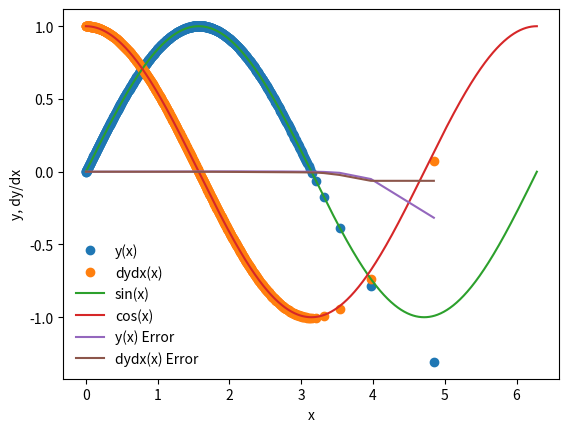

Reproduce this figure in Python.
%matplotlib inline
import matplotlib.pyplot as plt
import numpy as np

def dydx(x,y):
        
    # set the derivatives
        
    # our equation is d^2x/dx^2 = -y
        
    # so we can write
    # dydx = z
    # dzdx = -y
        
    # we will set y = y[0]   (the function y)
    # we will set z = y[1]   (the function x)
        
    # declare an array
    y_derivs = np.zeros(2)  # array of functions
        
    # set dydx = z
    y_derivs[0] = y[1]      # dydx we put in y_derivs[1]
        
    # set dydx = -y
    y_derivs[1] = -1*y[0]
        
    # here we have to return an array
    return y_derivs

# now we'll operate on all the elements at the same time 

def rk5_mv_core(dydx,xi,yi,nv,h):   #dydx is function we just wrote, 
                                        # xi is value of x at step i
                                        # xi changes by value of h
                                        # nv is number of variables
                                        # yi is the array 

    # coefficient values from adaptive step-size control
    # c:
    #ci = np.array([0, 1.0/5.0, 3.0/10.0, 3.0/5.0, 1.0, 7.0/8.0])                    
    ci = np.array([0, 1/5, 3/10, 3/5, 1, 7/8])                    
    # b:
    #bi = np.array([37.0/378.0, 0.0, 250.0/621.0, 125.0/594.0, 0.0, 512.0/1771.0])   
    bi = np.array([37/378, 0, 250/621, 125/594, 0, 512/1771])   
    # dbi:
    #dbi = np.array([2825.0/27648.0, 0.0, 18575.0/48384.0, 13525.0/55296.0, 277.0/14336.0, 1.0/4.0])   
    dbi = np.array([2825/27648, 0, 18575/48384, 13525/55296, 277/14336, 1/4])   
    
    # a:
    #ai = np.array([[0.0,        0.0,         0.0,           0.0,              0.0,          0.0],
    #           [1.0/5.0,        0.0,         0.0,           0.0,              0.0,          0.0],
    #           [3.0/40.0,       9.0/40.0,    0.0,           0.0,              0.0,          0.0],
    #           [3.0/10.0,      -9.0/10.0,    6.0/5.0,       0.0,              0.0,          0.0],
    #           [-11.0/54.0,     5.0/2.0,    -70.0/27.0,     35.0/27.0,        0.0,          0.0],
    #           [1631.0/55296.0, 175.0/512.0, 575.0/13824.0, 44275.0/110592.0, 253.0/4096.0, 0.0]]) 
    ai = np.array([[0,      0,       0,         0,            0,        0],
               [1/5,        0,       0,         0,            0,        0],
               [3/40,       9/40,    0,         0,            0,        0],
               [3/10,      -9/10,    6/5,       0,            0,        0],
               [-11/54,     5/2,    -70/27,     35/27,        0,        0],
               [1631/55296, 175/512, 575/13824, 44275/110592, 253/4096, 0]],np.int32) 
    
    # declare k? arrays
    k1 = np.zeros(nv)               # each k is array of two emelents one that
    k2 = np.zeros(nv)               # corresponds to y and one that corresponds to z
    k3 = np.zeros(nv)
    k4 = np.zeros(nv)
    k5 = np.zeros(nv)
    k6 = np.zeros(nv)
    
    
    # get k1 values
    # k1 = hf(xn, yn)
    y_derivs = dydx(xi,yi)
    k1[:] = h*y_derivs[:]
    #k1 = h*y_derivs
    
    # get k2 values
    #     k2 = h*f (  xn +  c2*h, yn +  a21*k1)
    y_derivs = dydx(xi + ci[1]*h, yi + ai[1,0]*k1[:])  
    k2[:] = h*y_derivs[:]  
    #k2 = h*y_derivs
    
    # get k3 values
    #     k3 = h*f (   xn + c3*h, yn +     a31*k1     +   a32*k2)
    y_derivs = dydx(xi + ci[2]*h, yi + ai[2,0]*k1[:] + ai[2,1]*k2[:] )  
    k3[:] = h*y_derivs[:]  
    #k3 = h*y_derivs
    
    # get k4 values
    #     k4 = h*f (   xn + c4*h, yn +   a41*k1       +   a42*k2       +   a43*k3)
    y_derivs = dydx(xi + ci[3]*h, yi + ai[3,0]*k1[:] + ai[3,1]*k2[:] + ai[3,2]*k3[:] ) 
    k4[:] = h*y_derivs[:]
    #k4 = h*y_derivs
    
    # get k5 values
    #     k5 = h*f (   xn + c5*h, yn +   a51*k1       +    a52*k2      +     a53*k3     +   a54*k4)
    y_derivs = dydx(xi + ci[4]*h, yi + ai[4,0]*k1[:] + ai[4,1]*k2[:] + ai[4,2]*k3[:] + ai[4,3]*k4[:] ) 
    k5[:] = h*y_derivs[:]
    #k5 = h*y_derivs
    
    # get k6 values
    #     k6 = h*f (   xn + c6*h, yn +   a61*k1       +    a62*k2      +    a63*k3      +   a64*k4        +   a65*k5)
    y_derivs = dydx(xi + ci[5]*h, yi + ai[5,0]*k1[:] + ai[5,1]*k2[:] + ai[5,2]*k3[:] + ai[5,3]*k4[:]+ ai[5,4]*k5[:] ) 
    k6[:] = h*y_derivs[:]
    #k6 = h*y_derivs
    
    # yn+1 = yn +   b1*k1  +    b2*k2    +   b3*k3  +  b4*k4   +  b5*k5   +   b6*k6 
    yipo =   yi + bi[0]*k1 + bi[1]*k1*k2 + bi[2]*k3 + bi[3]*k4 + bi[4]*k5 + bi[5]*k6
    
    # embedded fourth-order formula is
    # y'n+1 = yn + b'1*k1   +     b'2*k2   +   b'3*k3  +   b'4*k4  +   b'5*k5  + b'6*k6
    dyipo =   yi + dbi[0]*k1 + dbi[1]*k1*k2 + dbi[2]*k3 + dbi[3]*k4 + dbi[4]*k5 + dbi[5]*k6
   
    # error estimate
    yerror = (bi[0]*k1 - dbi[0]*k1) + (bi[1]*k2 - dbi[1]*k2) + (bi[2]*k3 - dbi[2]*k3) + (bi[3]*k4 - dbi[3]*k4) + (bi[4]*k5 - dbi[4]*k5) + (bi[5]*k6 - dbi[5]*k6) 
    
    return yipo, yerror

# dydx functions that take drivatives
# x_i value of x at step i
# y_i values of items in array at i
# h is step size
# tol tolerance
# this function  
#def rk5_mv_ad(dydx,x_i,y_i,h,tol):
def rk5_mv_ad(dydx, x_i, y_i, nv, h, tol):
    
    # accuracy check
    #yscal = np.abs(y_i[:]) + np.abs(dydx[:]*h) + 1e-3
    
    #define safety scale
    SAFETY    = 0.9
    H_NEW_FAC = 2.0
    
    # set a maximum number of iterations
    imax = 10000
    
    # set an iteration variable 
    i = 0
    
    #y_derivs = dydx(x_i,y_i)
    
    # step size, remember the step
    h_step = h
    
    # create an error
    y_2, Delta = rk5_mv_core(dydx, x_i, y_i, nv, h_step)
    
    # adjust steps until error is in our tolerance
    while( (Delta.max()/tol) > 1.0 ):
         
        #y_new, yerror = rk5_mv_core(x_i, y_i, y_derivs, h_step, nv)

        # error too big, reduce step size
        h_step *= SAFETY * (Delta.max()/tol)**0.25
        
        y_2, Delta = rk5_mv_core(dydx, x_i, y_i, nv, h_step)
        # if step too small: 
        #if(np.abs(h_step_new) < 0.1*np.abs(h_step)):
        #    h_step_new = 0.1 * h_step
        #h_step = h_step_new
        
        if( i>=imax):
            print("Too many iterations in rk5_mv_ad()")
            raise StopIteration("Ending i =",i)
        i +=  1
        
    # larger step next time
    h_new = np.fmin(h_step * (Delta.max()/tol)**(-0.9), h_step * H_NEW_FAC)
            
        
    return y_2, h_new, h_step

# this function, you pass in the derivatives you want to evolve
# the starting place, the ending place, and tolerance
# it will call the two functions we just wrote 
# we don't know how many steps we'll take so we have initial conditions
# we just provide some tolerance and want for this wrapper to try to stay
# within the tolerance

def rk5_mv(dydx,a,b,y_a,tol):
    
    # dydx  is the derivate wrt x
    # a  is the lower bound
    # b  is the upper bound
    # y_a  are the boundary conditions
    # tol  is the tolerance for integrating y
    
    # define our starting step
    xi = a              # current value of x 
    yi = y_a.copy()     # current value of 
    
    # an initial step size == make very small
    h = 1.0e-4 * (b-a) 
    
    # set a minimum number of iterations since we don't know how
    # many iterations we'll need to take
    imax = 10000
    
    # set an iteration variable
    i = 0
    
    # set the number of coupled odes to the size of y_a
    nv = len(y_a)     # initial comditions of y_a
    
    # set the initial conditions ( arrays that we'll be plotting )
    x = np.full(1,a)            #  signle element array with value a
    y = np.full((1,nv),y_a)     #  array with all values of x at all nv steps, 
                                #  and y and z at values of x (variable y is actually
                                #  an array)
    
    # set a flag
    flag = 1
    
    # loop until we reach the right side
    while(flag):
        
        # calculate y_i+1
        # def rk5_mv_ad(dydx, x_i, y_i, h, tol):
        yi_new, h_new, h_step = rk5_mv_ad(dydx,xi,yi,nv,h,tol)
        
        # update the step
        h = h_new 
        
        # prevent an overshoot, as we integrate along x, when we get close to
        # edge, we don't want to cross it, so we retake step to get to the edge
        if(xi+h_step>b):
            
            # take a smaller step
            h = b-xi
            
            # recalculate y_i+1
            yi_new, h_new, h_step = rk5_mv_ad(dydx,xi,yi,nv,h,tol)
            
            # break
            flag = 0
            
        # update values in the arrays
        xi += h_step
        yi[:] = yi_new[:]   # arrays
            
        # add the step to the arrays
        x = np.append(x,xi)
        y_new = np.zeros((len(x),nv))
        y_new[0:len(x)-1,:] = y
        y_new[-1,:] = yi[:]
        del y  # frees memory of y
        y = y_new
            
        # prevent too many iterations
        if(i>=imax):
                
            print("Maximum iterations reached.")
            raise StopIteration("Iteration number = ", i)
                
        #iterate 
        i += 1
            
        # output some information
        # %3d is a format of the integer so here we want 3 places in the integer
        # \t means to pritn out tab space on screen 
        # %9.8f print out floating number with 8 digets on right hand side of decimal
        s = "i = %3d\tx = %9.8f\th = %9.8f\tb=%9.8f" % (i,xi,h_step,b)
        print(s)
            
        # break if new xi is == b
        if(xi == b):
            flag = 0
        
    # return the answer
    return x, y
    
    


a = 0.0
b = 2.0 * np.pi

# initial conditions
y_0 = np.zeros(2)  # array of size 2
y_0[0] = 0.0
y_0[1] = 1.0
#nv = 2

tolerance = 1.0e-6

# perform the integration 
x, y = rk5_mv(dydx,a,b,y_0,tolerance)

plt.plot(x, y[:,0], 'o', label='y(x)')
plt.plot(x, y[:,1], 'o', label='dydx(x)')

xx = np.linspace(0,2.0 * np.pi, 1000)

plt.plot(xx, np.sin(xx), label='sin(x)')
plt.plot(xx, np.cos(xx), label='cos(x)')

plt.xlabel('x')
plt.ylabel('y, dy/dx')
plt.legend(frameon=False)

sine = np.sin(x)
cosine = np.cos(x)

y_error = (y[:,0] - sine)
dydx_error = (y[:,1] - cosine)

plt.plot(x, y_error, label='y(x) Error')
plt.plot(x, dydx_error, label='dydx(x) Error')
plt.legend(frameon=False)



